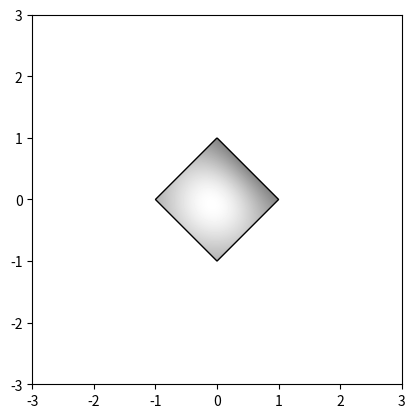

Python code for this plot:
import numpy as np
import matplotlib.cm as cm
import matplotlib.pyplot as plt
import matplotlib.cbook as cbook
from matplotlib.path import Path
from matplotlib.patches import PathPatch


delta = 0.025
x = y = np.arange(-3.0, 3.0, delta)
X, Y = np.meshgrid(x, y)
Z1 = np.exp(-X**2 - Y**2)
Z2 = np.exp(-(X - 1)**2 - (Y - 1)**2)
Z = (Z1 - Z2) * 2

path = Path([[0, 1], [1, 0], [0, -1], [-1, 0], [0, 1]])
patch = PathPatch(path, facecolor ='none')

fig, ax = plt.subplots()
ax.add_patch(patch)

im = ax.imshow(Z, interpolation ='bilinear', cmap = cm.gray,
			origin ='lower', extent =[-3, 3, -3, 3],
			clip_path = patch, clip_on = True)
im.set_clip_path(patch)

plt.show()
